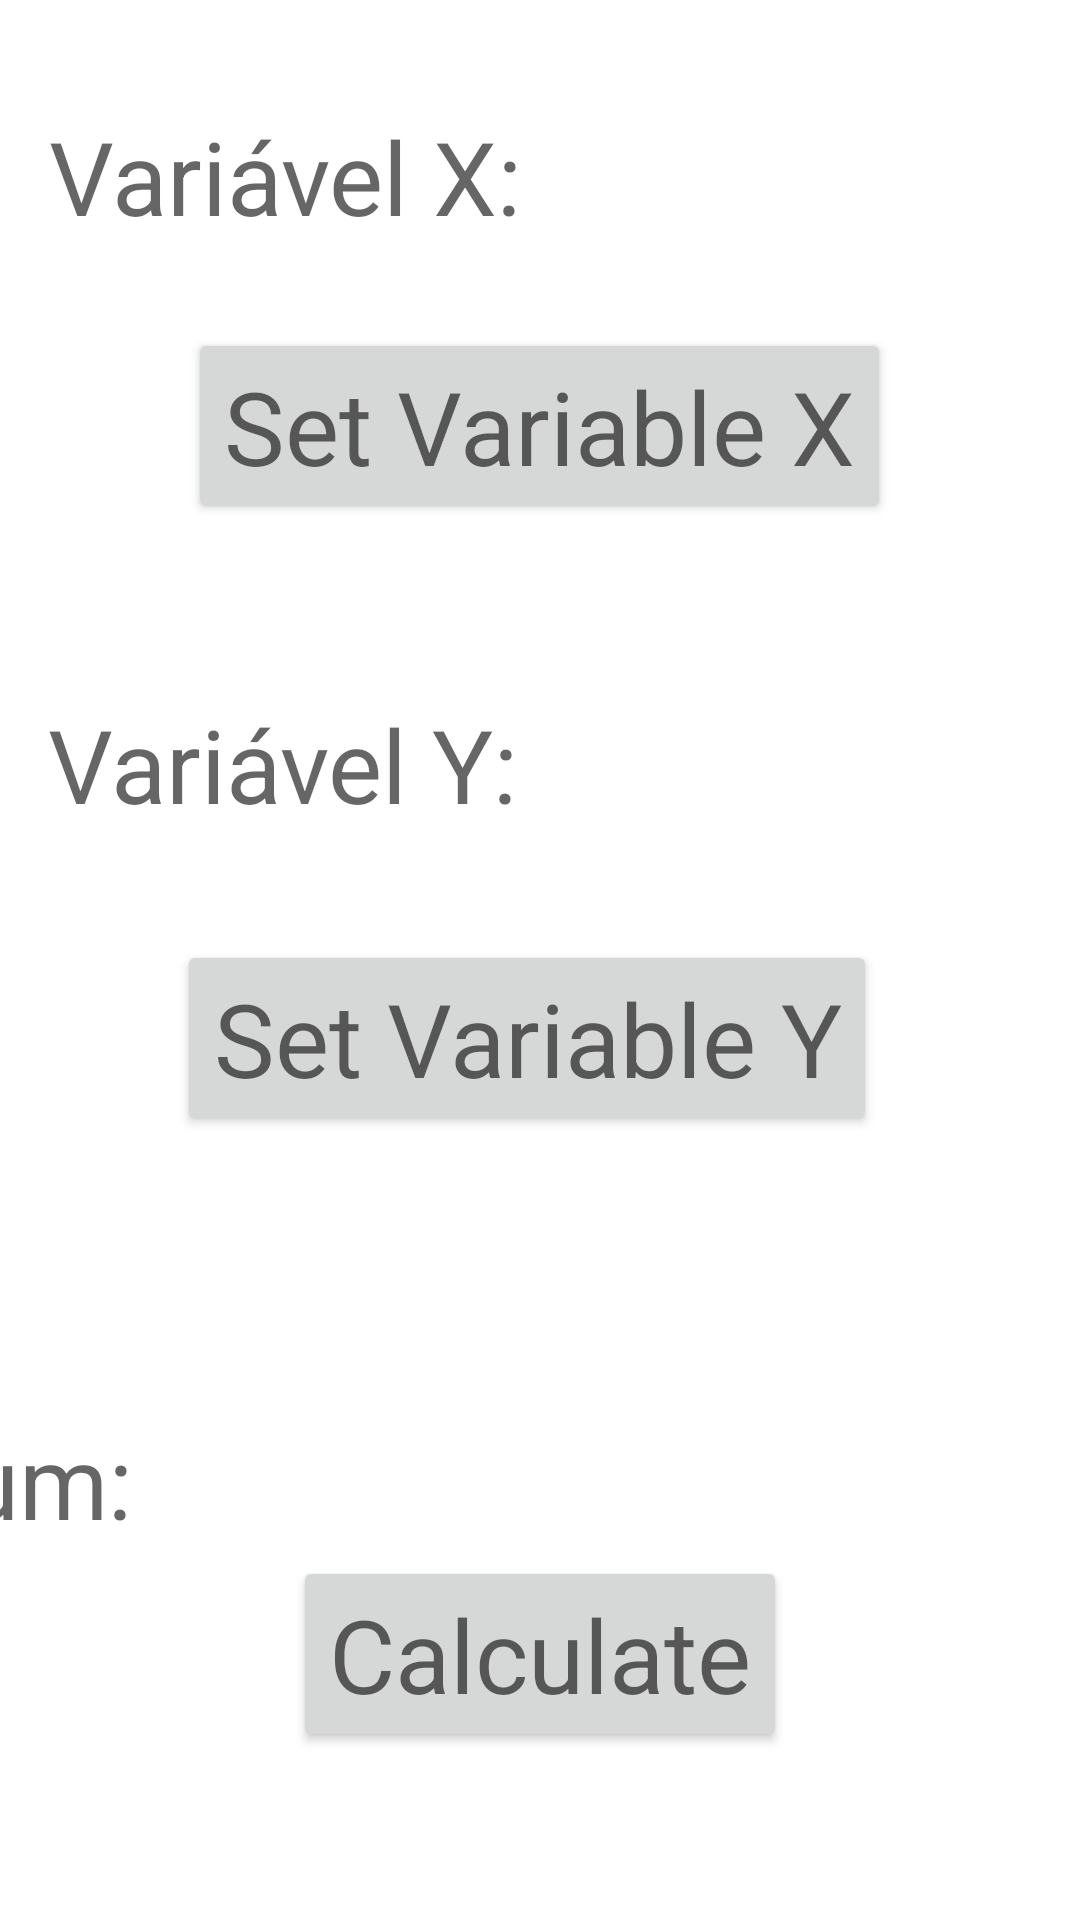

Write the Android layout XML for this screen, with the resource values it uses.
<!-- AndroidManifest.xml: application theme Theme.CalculadoraEstúpida -->
<!-- res/layout/activity_main.xml -->
<?xml version="1.0" encoding="utf-8"?>
<androidx.constraintlayout.widget.ConstraintLayout xmlns:android="http://schemas.android.com/apk/res/android"
    xmlns:app="http://schemas.android.com/apk/res-auto"
    xmlns:tools="http://schemas.android.com/tools"
    android:layout_width="match_parent"
    android:layout_height="match_parent"
    tools:context=".MainActivity">

    <Button
        android:id="@+id/btnVariable_y"
        android:layout_width="wrap_content"
        android:layout_height="wrap_content"
        android:layout_marginTop="36dp"
        android:text="@string/set_variable_y"
        android:textAlignment="center"
        android:textAppearance="@style/TextAppearance.AppCompat.Display1"
        app:layout_constraintEnd_toEndOf="parent"
        app:layout_constraintHorizontal_bias="0.467"
        app:layout_constraintStart_toStartOf="parent"
        app:layout_constraintTop_toBottomOf="@+id/txtvariable_y" />

    <Button
        android:id="@+id/btnVariable_x"
        android:layout_width="wrap_content"
        android:layout_height="wrap_content"
        android:layout_marginTop="28dp"
        android:text="@string/set_variable_x"
        android:textAlignment="center"
        android:textAppearance="@style/TextAppearance.AppCompat.Display1"
        app:layout_constraintEnd_toEndOf="parent"
        app:layout_constraintHorizontal_bias="0.498"
        app:layout_constraintStart_toStartOf="parent"
        app:layout_constraintTop_toBottomOf="@+id/txtvariable_x" />

    <Button
        android:id="@+id/btnCalculate"
        android:layout_width="wrap_content"
        android:layout_height="wrap_content"
        android:layout_marginBottom="56dp"
        android:text="@string/calculate"
        android:textAlignment="center"
        android:textAppearance="@style/TextAppearance.AppCompat.Display1"
        app:layout_constraintBottom_toBottomOf="parent"
        app:layout_constraintEnd_toEndOf="parent"
        app:layout_constraintStart_toStartOf="parent" />

    <TextView
        android:id="@+id/txtvariable_x"
        android:layout_width="wrap_content"
        android:layout_height="wrap_content"
        android:layout_marginStart="16dp"
        android:layout_marginTop="36dp"
        android:text="@string/variavel_x"
        android:textAlignment="center"
        android:textAppearance="@style/TextAppearance.AppCompat.Display1"
        app:layout_constraintStart_toStartOf="parent"
        app:layout_constraintTop_toTopOf="parent" />

    <TextView
        android:id="@+id/txtvariable_y"
        android:layout_width="wrap_content"
        android:layout_height="wrap_content"
        android:layout_marginStart="16dp"
        android:layout_marginTop="232dp"
        android:text="@string/variavel_y"
        android:textAlignment="center"
        android:textAppearance="@style/TextAppearance.AppCompat.Display1"
        app:layout_constraintStart_toStartOf="parent"
        app:layout_constraintTop_toTopOf="parent" />

    <TextView
        android:id="@+id/txtX"
        android:layout_width="wrap_content"
        android:layout_height="wrap_content"
        android:layout_marginTop="36dp"
        android:textAlignment="center"
        android:textAppearance="@style/TextAppearance.AppCompat.Display1"
        app:layout_constraintBottom_toTopOf="@+id/btnVariable_x"
        app:layout_constraintEnd_toEndOf="parent"
        app:layout_constraintHorizontal_bias="0.143"
        app:layout_constraintStart_toEndOf="@+id/txtvariable_x"
        app:layout_constraintTop_toTopOf="parent"
        app:layout_constraintVertical_bias="0.0"
        tools:text="@string/x" />

    <TextView
        android:id="@+id/txtY"
        android:layout_width="wrap_content"
        android:layout_height="wrap_content"
        android:layout_marginBottom="36dp"
        android:textAlignment="center"
        android:textAppearance="@style/TextAppearance.AppCompat.Display1"
        app:layout_constraintBottom_toTopOf="@+id/btnVariable_y"
        app:layout_constraintEnd_toEndOf="parent"
        app:layout_constraintHorizontal_bias="0.151"
        app:layout_constraintStart_toEndOf="@+id/txtvariable_y"
        tools:text="@string/y" />

    <TextView
        android:id="@+id/txtResult"
        android:layout_width="wrap_content"
        android:layout_height="wrap_content"
        android:layout_marginTop="92dp"
        android:layout_marginEnd="156dp"
        android:textAlignment="center"
        android:textAppearance="@style/TextAppearance.AppCompat.Display1"
        app:layout_constraintEnd_toEndOf="parent"
        app:layout_constraintTop_toBottomOf="@+id/btnVariable_y"
        tools:text="@string/result" />

    <TextView
        android:id="@+id/txtSum"
        android:layout_width="wrap_content"
        android:layout_height="wrap_content"
        android:layout_marginTop="92dp"
        android:layout_marginEnd="316dp"
        android:text="@string/sum"
        android:textAlignment="center"
        android:textAppearance="@style/TextAppearance.AppCompat.Display1"
        app:layout_constraintEnd_toEndOf="parent"
        app:layout_constraintTop_toBottomOf="@+id/btnVariable_y" />

</androidx.constraintlayout.widget.ConstraintLayout>
<!-- resources referenced by this layout -->
<resources>
  <string name="calculate">Calculate</string>
  <string name="result">Result</string>
  <string name="set_variable_x">Set Variable X</string>
  <string name="set_variable_y">Set Variable Y</string>
  <string name="sum">Sum:</string>
  <string name="variavel_x">Variável X:</string>
  <string name="variavel_y">Variável Y:</string>
  <string name="x">X</string>
  <string name="y">Y</string>
  <style name="Theme.CalculadoraEstúpida" parent="Theme.MaterialComponents.DayNight.DarkActionBar">
          
          <item name="colorPrimary">@color/purple_500</item>
          <item name="colorPrimaryVariant">@color/purple_700</item>
          <item name="colorOnPrimary">@color/white</item>
          
          <item name="colorSecondary">@color/teal_200</item>
          <item name="colorSecondaryVariant">@color/teal_700</item>
          <item name="colorOnSecondary">@color/black</item>
          
          <item name="android:statusBarColor" tools:targetApi="l">?attr/colorPrimaryVariant</item>
          
      </style>
  <!-- not gathered from this repository: default colours our renderer supplied (Android Studio template values) -->
  <color name="purple_500">#FF6200EE</color>
  <color name="purple_700">#FF3700B3</color>
  <color name="teal_200">#FF03DAC5</color>
  <color name="teal_700">#FF018786</color>
  <color name="black">#FF000000</color>
  <color name="white">#FFFFFFFF</color>
</resources>
